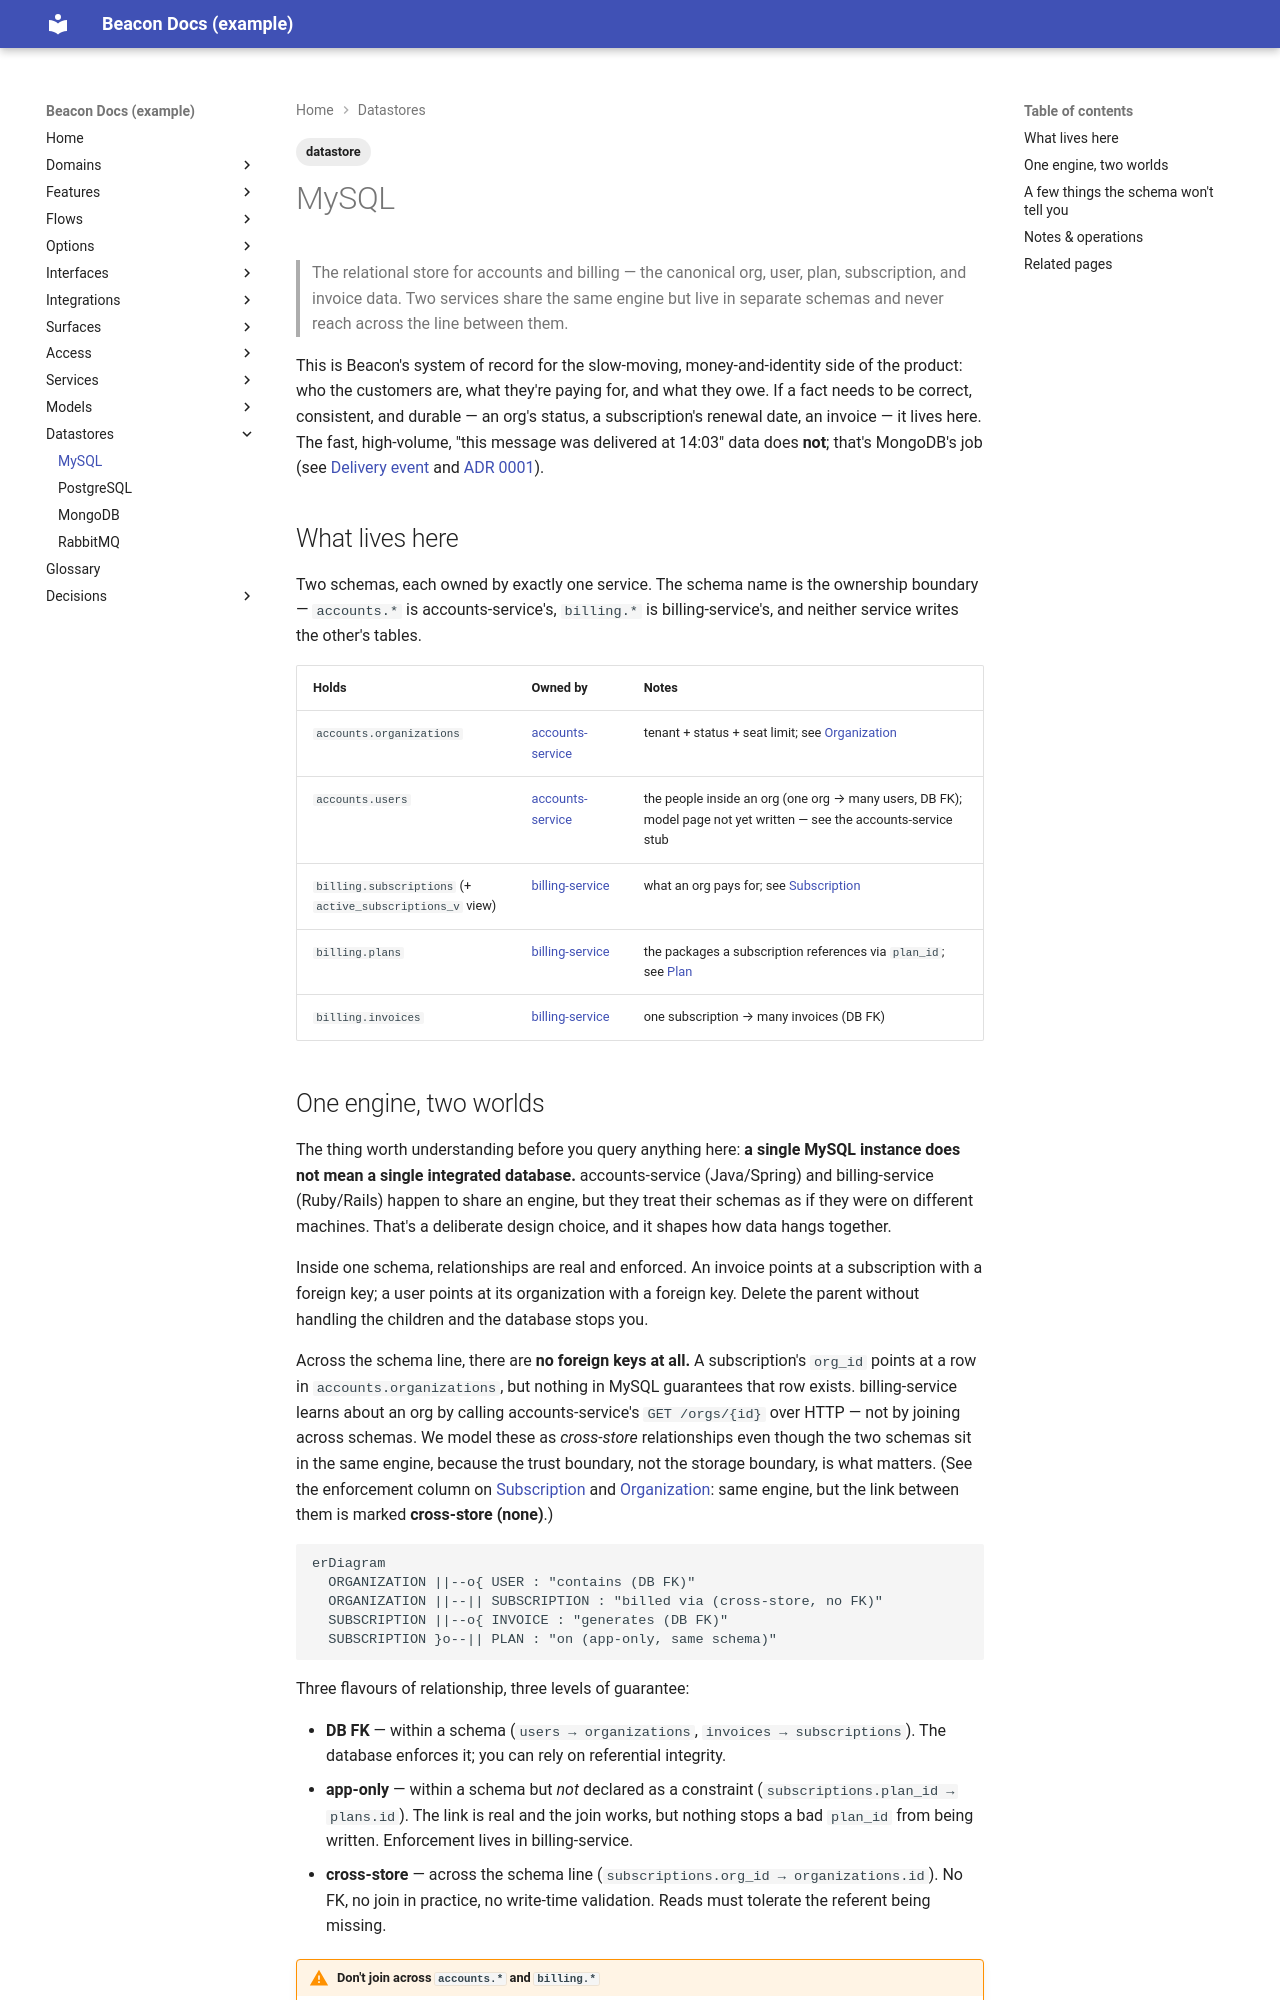

repository: dhedlund/project-docs · page: datastores/mysql/index.html · generator: mkdocs

---
title: MySQL
type: datastore
status: active
reviewed_confidence: 80
last_reviewed: 2026-06-14
engine: MySQL 8
tags: [datastore]
---

# MySQL

> The relational store for accounts and billing — the canonical org, user, plan,
> subscription, and invoice data. Two services share the same engine but live in
> separate schemas and never reach across the line between them.

This is Beacon's system of record for the slow-moving, money-and-identity side of
the product: who the customers are, what they're paying for, and what they owe.
If a fact needs to be correct, consistent, and durable — an org's status, a
subscription's renewal date, an invoice — it lives here. The fast, high-volume,
"this message was delivered at 14:03" data does **not**; that's MongoDB's job (see
[Delivery event](../models/delivery-event.md) and
[ADR 0001](../decisions/0001-delivery-events-in-mongodb.md)).

## What lives here

Two schemas, each owned by exactly one service. The schema name is the ownership
boundary — `accounts.*` is accounts-service's, `billing.*` is billing-service's,
and neither service writes the other's tables.

| Holds | Owned by | Notes |
|-------|----------|-------|
| `accounts.organizations` | [accounts-service](../services/accounts-service.md) | tenant + status + seat limit; see [Organization](../models/organization.md) |
| `accounts.users` | [accounts-service](../services/accounts-service.md) | the people inside an org (one org → many users, DB FK); model page not yet written — see the accounts-service stub |
| `billing.subscriptions` (+ `active_subscriptions_v` view) | [billing-service](../services/billing-service.md) | what an org pays for; see [Subscription](../models/subscription.md) |
| `billing.plans` | [billing-service](../services/billing-service.md) | the packages a subscription references via `plan_id`; see [Plan](../models/plan.md) |
| `billing.invoices` | [billing-service](../services/billing-service.md) | one subscription → many invoices (DB FK) |

<!-- "Used by" (which services depend on this store) is generated automatically
     from each service's `depends_on` — you don't maintain it here. As of this
     review that's accounts-service and billing-service. -->
